The GitHub repository AYUSHMSINGH2004/PoultryHealth-Intelligence contains a labelled image folder "Roboflow Dataset" with 5 categories: bumblefoot, fowlpox, healthy, coryza, CRD. Examples follow, each with its label.

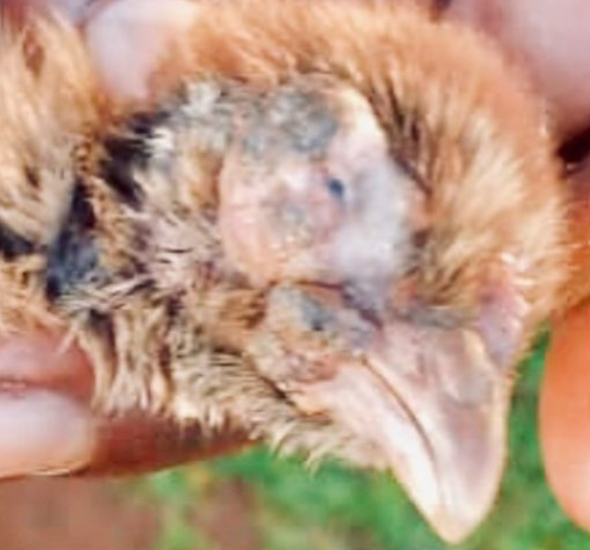
Label: fowlpox

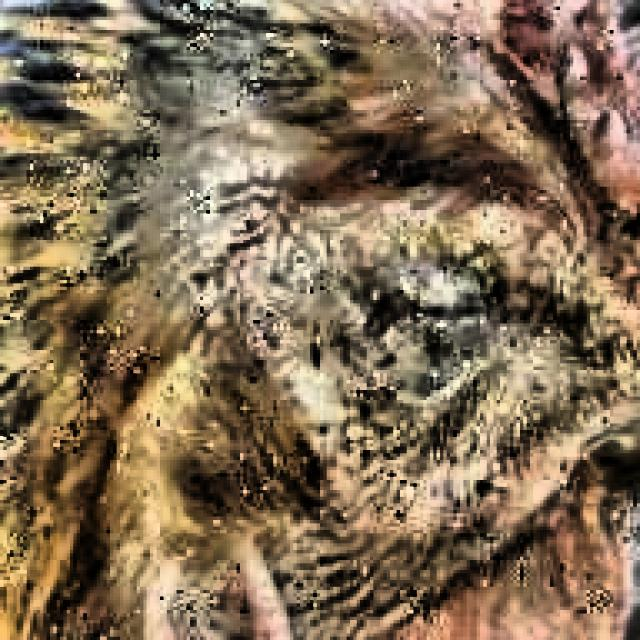
Label: coryza

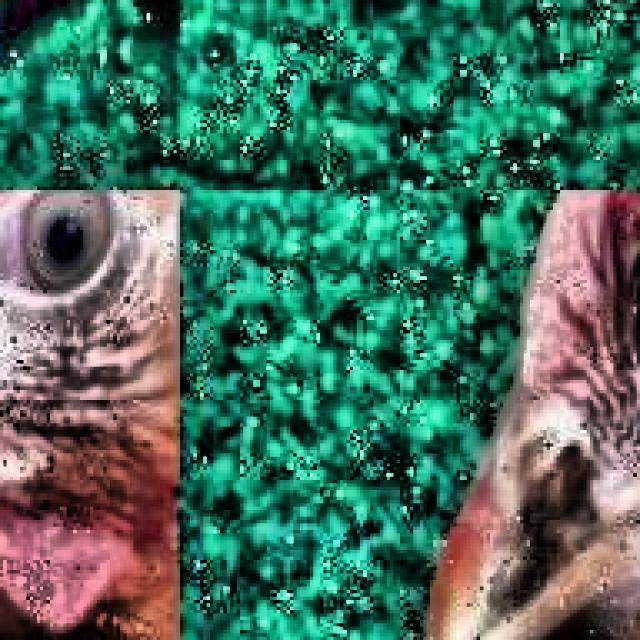
Label: CRD

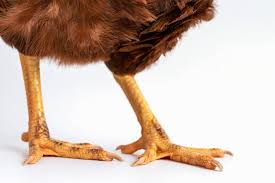
Label: bumblefoot

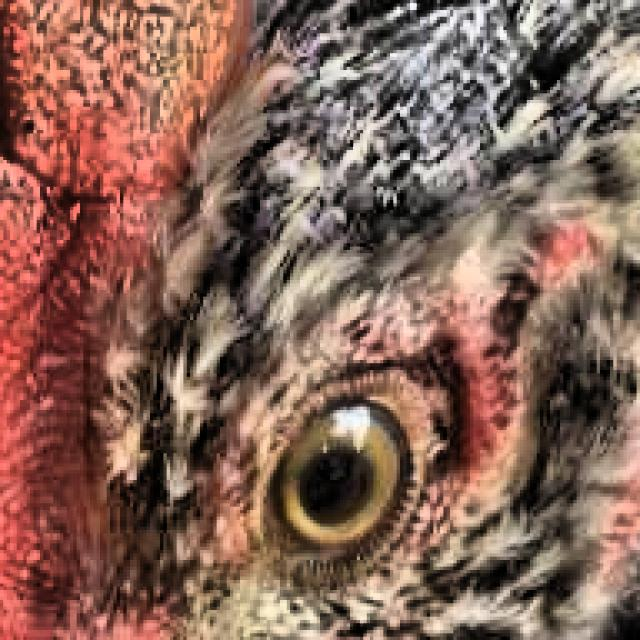
Label: healthy

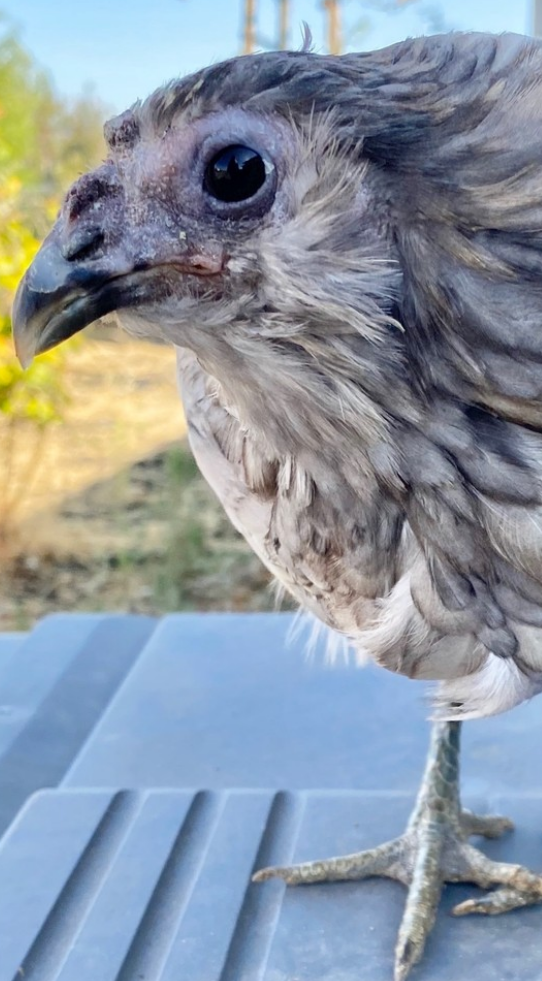
Label: fowlpox
